Photos from the image-classification dataset "Private" in the GitHub repository Slade-99/Deep_Learning. Its 3 classes are: abnormal, normal, pneumonia.

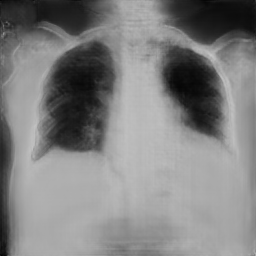
Label: pneumonia

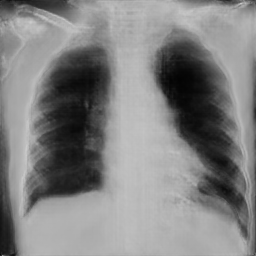
Label: pneumonia

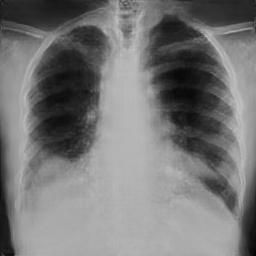
Label: abnormal

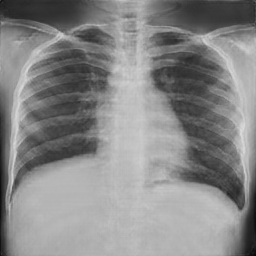
Label: normal

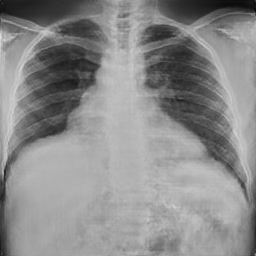
Label: normal

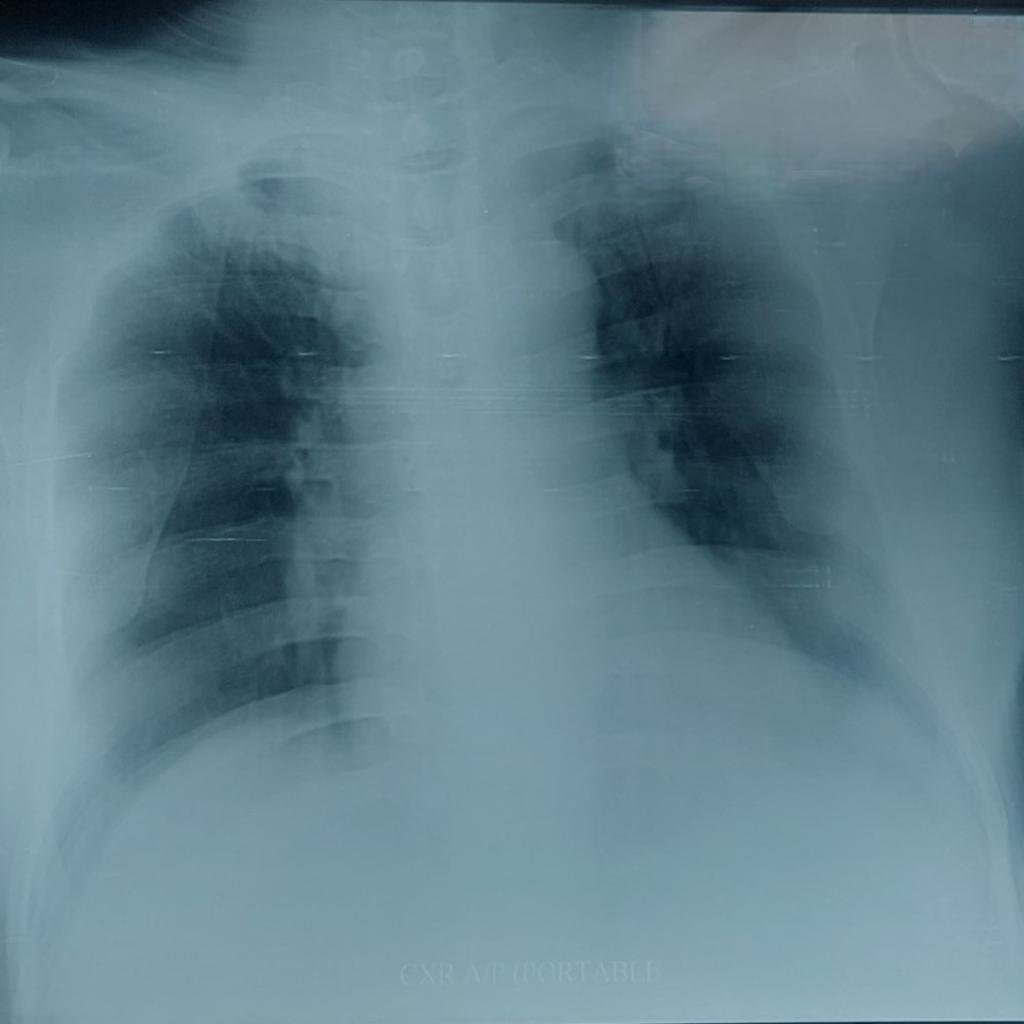
Label: pneumonia
